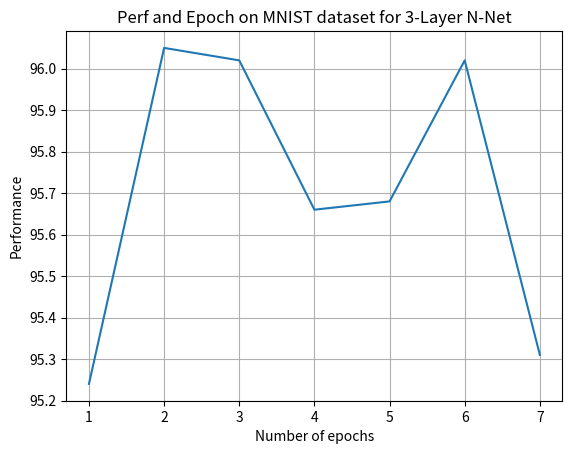

Write the Python code that produced this figure.
import matplotlib.pyplot as plt
import numpy as np

epoch = [1, 2, 3, 4, 5, 6, 7]
perf = [95.24, 96.05, 96.02, 95.66, 95.68, 96.02, 95.31]

plt.plot(epoch, perf)

plt.xlabel('Number of epochs')
plt.ylabel('Performance')
plt.title('Perf and Epoch on MNIST dataset for 3-Layer N-Net')
plt.grid()
plt.savefig("FirstNet.png")
plt.show()
